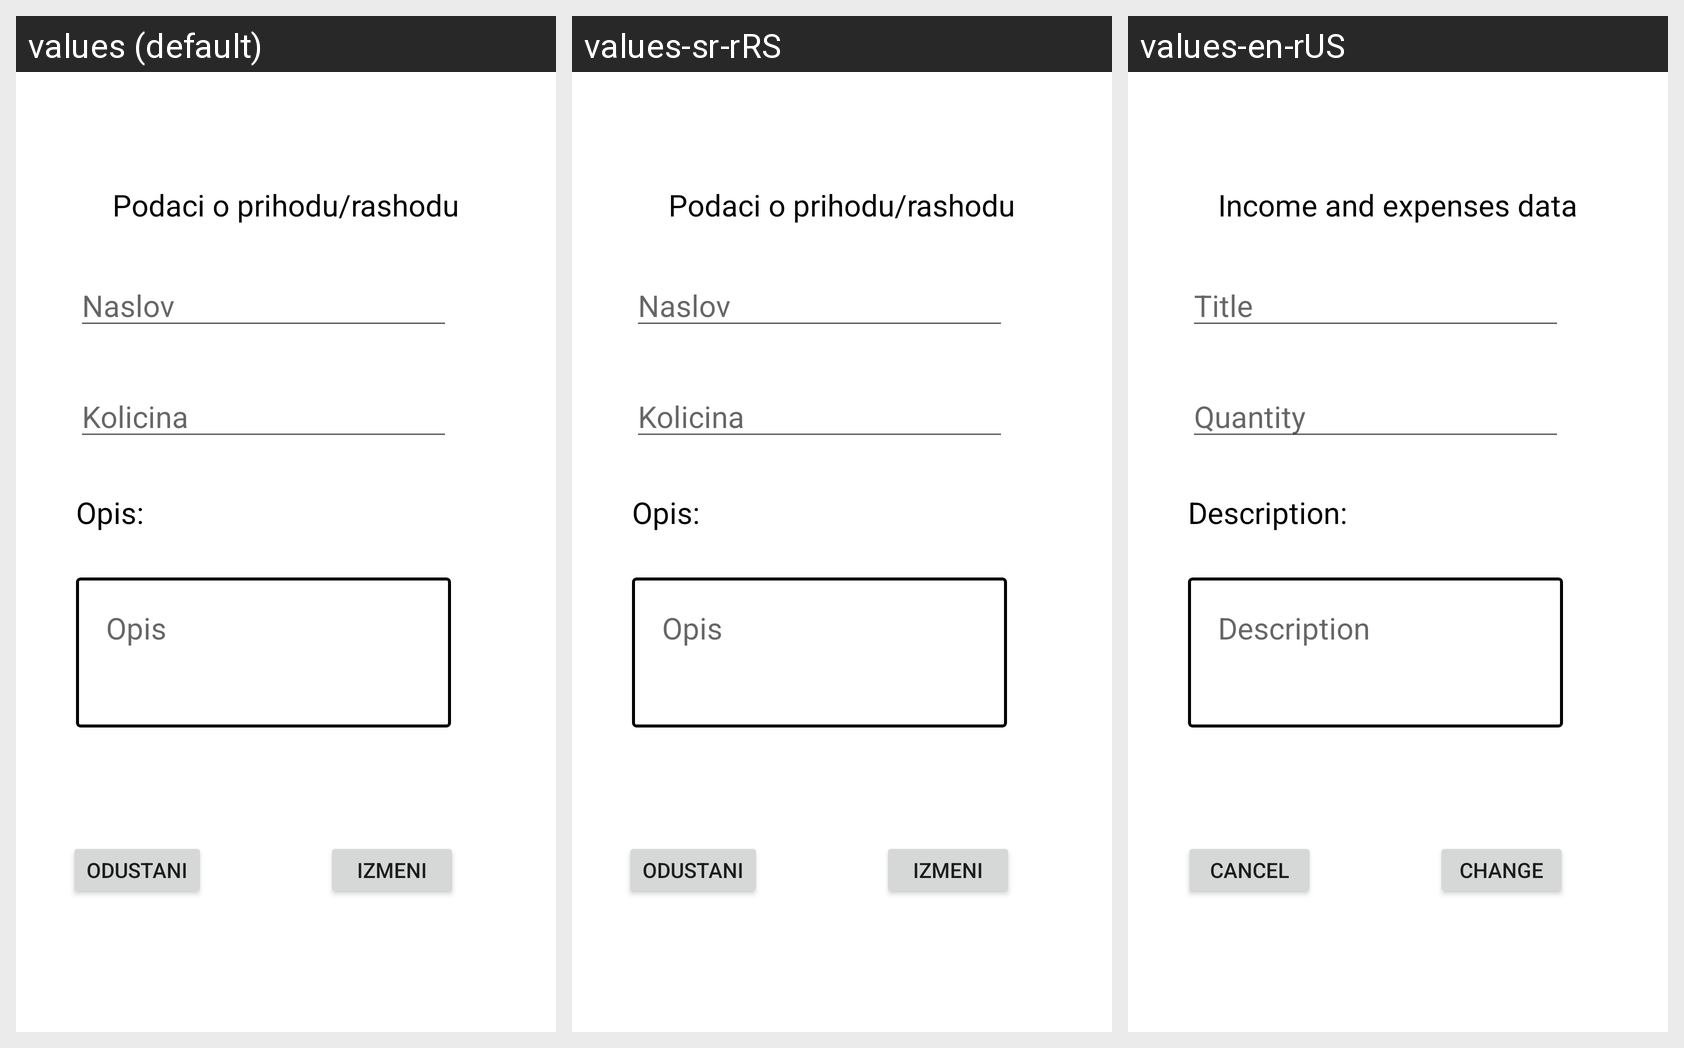

Locale-by-locale string values for the Android screen shown in this grid:
Android screen res/layout/edit_prihoda_rashoda.xml rendered under 3 locales, left to right: values (default), values-sr-rRS, values-en-rUS. Device: Nexus 5 (rendered at 1080×1920; each locale shown at half size, 540×960, under a caption strip naming it); theme Theme.Projekat1.
Strings drawn on this screen, with the default value and each locale's value (text and hints the layout hard-codes, and strings that could not be matched under every locale, appear in the picture but are not listed):

podaci_o_prihodu_rashodu_edit
  values: Podaci o prihodu/rashodu
  values-sr-rRS: Podaci o prihodu/rashodu
  values-en-rUS: Income and expenses data

naslov_edit
  values: Naslov
  values-sr-rRS: Naslov
  values-en-rUS: Title

kolicina_edit
  values: Kolicina
  values-sr-rRS: Kolicina
  values-en-rUS: Quantity

opis_edit_ras_pri
  values: Opis:
  values-sr-rRS: Opis:
  values-en-rUS: Description:

opis_edit
  values: Opis
  values-sr-rRS: Opis
  values-en-rUS: Description

odustani_edit
  values: Odustani
  values-sr-rRS: Odustani
  values-en-rUS: Cancel

izmeni_edit
  values: Izmeni
  values-sr-rRS: Izmeni
  values-en-rUS: Change
